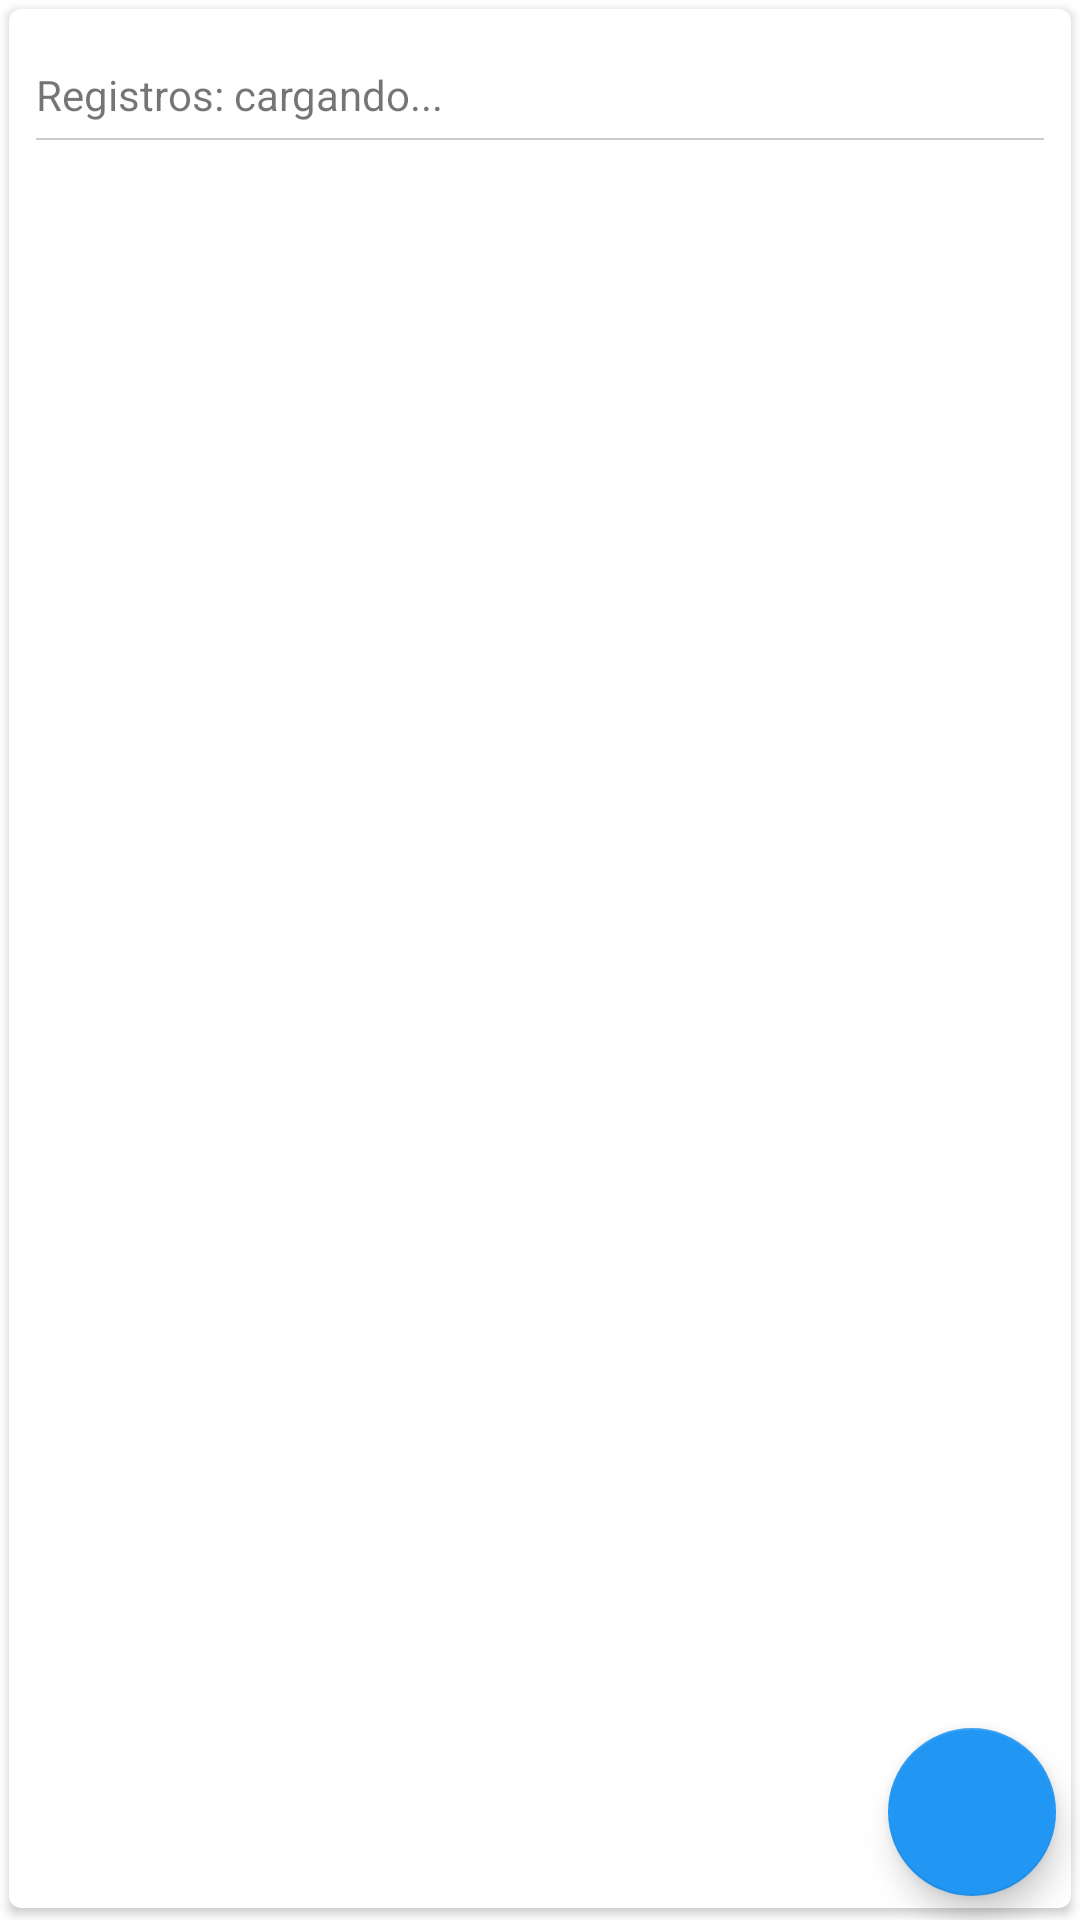

Here is an Android app screen rendered from its layout file. Give the layout XML and the strings, colors and styles it references.
<!-- AndroidManifest.xml: application theme Theme.MyMusic -->
<!-- res/layout/fragment_ctg.xml -->
<?xml version="1.0" encoding="utf-8"?>
<RelativeLayout xmlns:android="http://schemas.android.com/apk/res/android"
    xmlns:app="http://schemas.android.com/apk/res-auto"
    xmlns:tools="http://schemas.android.com/tools"
    android:layout_width="match_parent"
    android:layout_height="match_parent"
    tools:context=".ui.ctg.CtgFragment">

    <androidx.cardview.widget.CardView
        android:layout_width="match_parent"
        android:layout_height="match_parent"
        android:layout_alignParentRight="true"
        android:layout_marginLeft="3sp"
        android:layout_marginTop="3dp"
        android:layout_marginRight="3dp"
        android:layout_marginBottom="4dp"
        app:cardElevation="2dp"
        app:cardCornerRadius="4dp">
        <RelativeLayout
            android:orientation="vertical"
            android:padding="9dp"
            android:layout_width="match_parent"
            android:layout_height="match_parent">

            <TextView
                android:id="@+id/txt_registros"
                android:layout_width="wrap_content"
                android:layout_height="wrap_content"
                android:layout_marginTop="10dp"
                android:layout_marginRight="10dp"
                android:text="Registros: cargando..."
                android:textSize="14sp" />

            <TextView
                android:id="@+id/txt_no_register"
                android:text="@string/no_register"
                android:layout_width="match_parent"
                android:gravity="center"
                android:layout_below="@+id/txt_registros"
                android:layout_centerHorizontal="true"
                android:layout_centerVertical="true"
                android:layout_marginBottom="30dp"
                android:textStyle="bold"
                android:textSize="15dp"
                android:visibility="gone"
                android:layout_height="wrap_content"/>
            <LinearLayout
                android:layout_marginTop="5dp"
                android:layout_width="match_parent"
                android:background="#ccc"
                android:layout_below="@+id/txt_registros"
                android:layout_height="0.5dp"/>
            <ListView
                android:id="@+id/listView"
                android:dividerHeight="0.5dp"
                android:layout_marginTop="8dp"
                android:divider="#ccc"
                android:layout_below="@+id/txt_registros"
                android:layout_width="match_parent"
                android:layout_height="match_parent"/>
            <ProgressBar
                android:id="@+id/progressBar"
                android:elevation="5dp"
                android:layout_centerHorizontal="true"
                android:layout_centerVertical="true"
                android:layout_margin="15dp"
                android:layout_width="wrap_content"
                android:layout_height="wrap_content"/>
        </RelativeLayout>
    </androidx.cardview.widget.CardView>

    <com.google.android.material.floatingactionbutton.FloatingActionButton
        android:id="@+id/fab"
        android:layout_width="wrap_content"
        android:layout_height="wrap_content"
        app:layout_constraintBottom_toBottomOf="parent"
        app:layout_constraintEnd_toEndOf="parent"
        android:layout_marginRight="8dp"
        android:layout_marginBottom="8dp"
        android:layout_alignParentRight="true"
        android:layout_alignParentBottom="true"
        app:backgroundTint="@color/app"
        app:srcCompat="@drawable/ic_add"
        app:tint="@color/white"
        app:maxImageSize="28dp" />

</RelativeLayout>
<!-- resources referenced by this layout -->
<resources>
  <color name="app">#2196F3</color>
  <color name="white">#FFFFFFFF</color>
  <string name="no_register">¡No hay registros!</string>
  <style name="Theme.MyMusic" parent="Theme.MaterialComponents.DayNight.DarkActionBar">
          
          <item name="colorPrimary">@color/primary</item>
          <item name="colorPrimaryVariant">@color/primary</item>
          <item name="colorOnPrimary">@color/white</item>
          
          <item name="colorSecondary">@color/teal_200</item>
          <item name="colorSecondaryVariant">@color/teal_700</item>
          <item name="colorOnSecondary">@color/black</item>
          
          <item name="android:statusBarColor">?attr/colorPrimaryVariant</item>
          
      </style>
  <color name="teal_200">#FF03DAC5</color>
  <color name="teal_700">#FF018786</color>
  <color name="black">#FF000000</color>
</resources>
